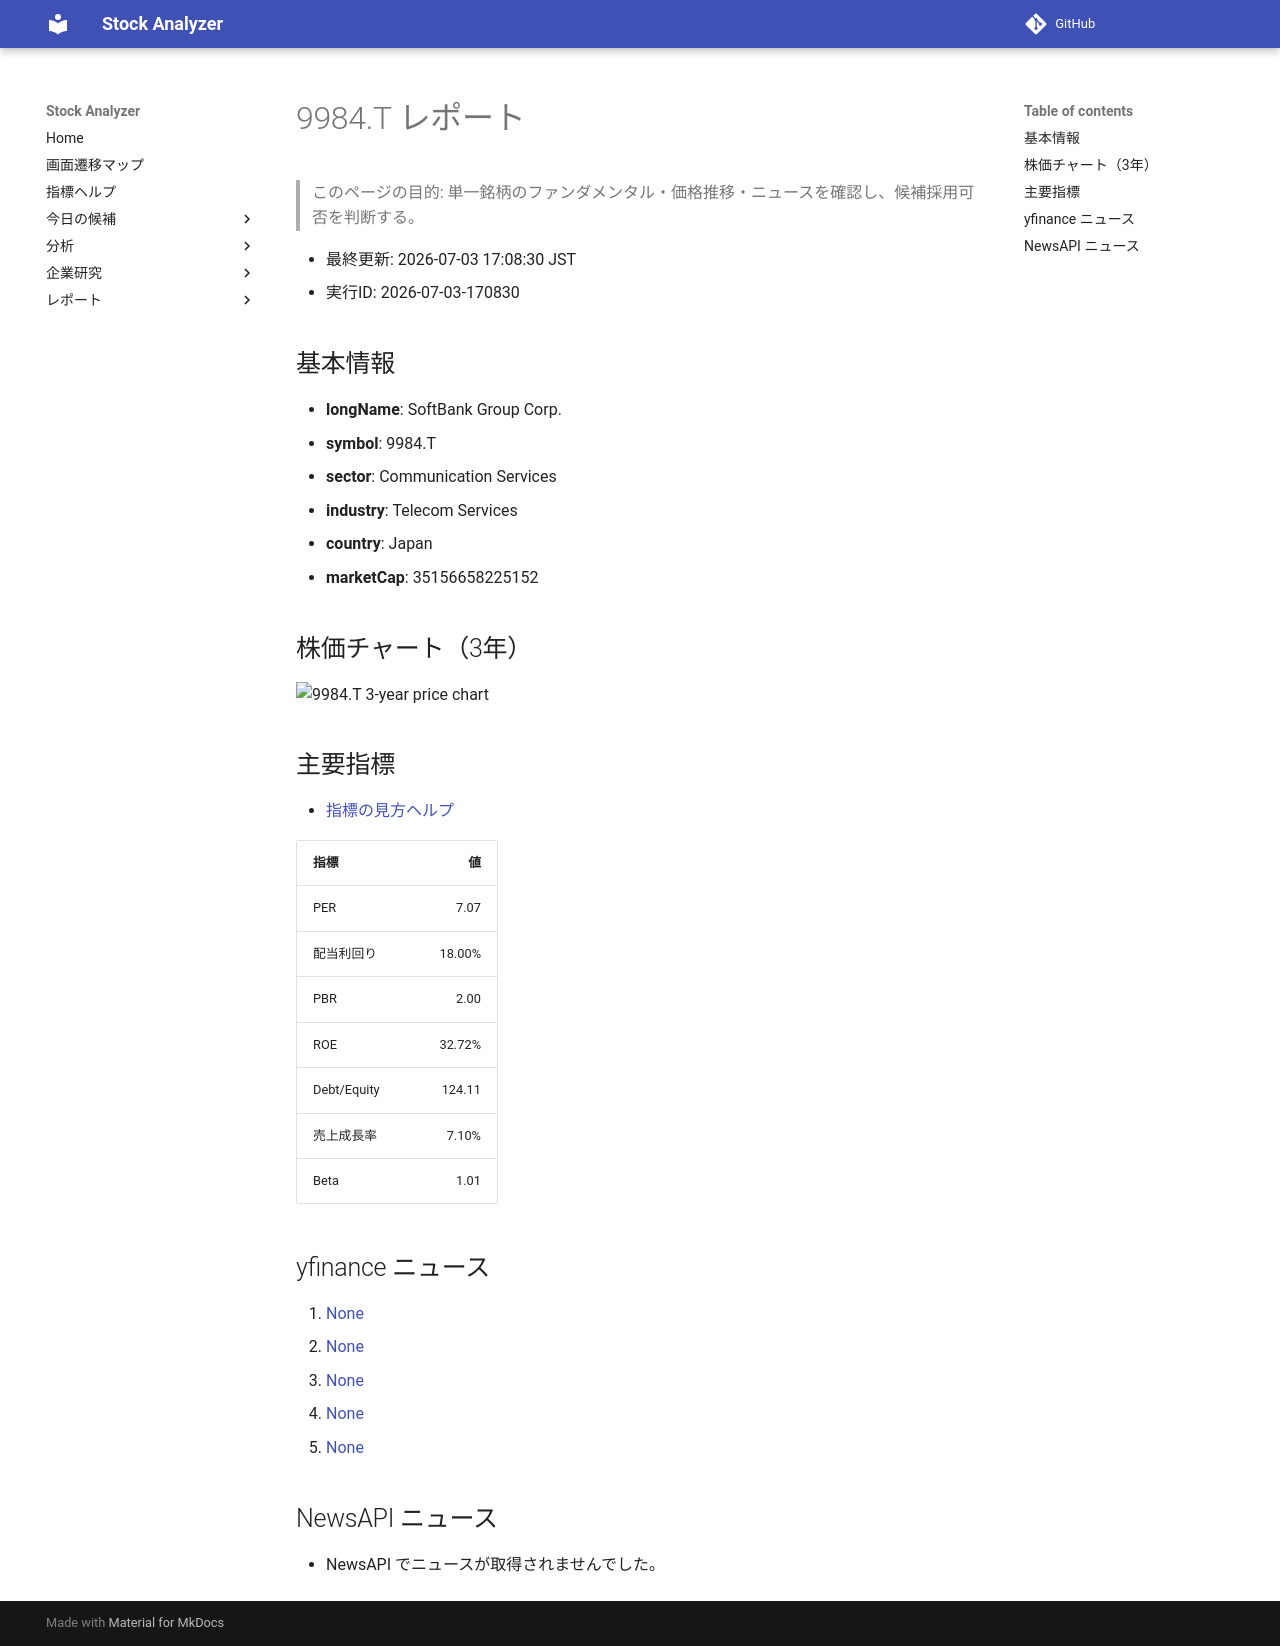

repository: Yumi-note/Making-APP · page: reports/2026-07-03/170830/9984_T/index.html · generator: mkdocs

# 9984.T レポート

> このページの目的: 単一銘柄のファンダメンタル・価格推移・ニュースを確認し、候補採用可否を判断する。

- 最終更新: 2026-07-03 17:08:30 JST
- 実行ID: 2026-07-03-170830

## 基本情報

- **longName**: SoftBank Group Corp.
- **symbol**: 9984.T
- **sector**: Communication Services
- **industry**: Telecom Services
- **country**: Japan
- **marketCap**: 35156658225152

## 株価チャート（3年）

![9984.T 3-year price chart](9984_T_3y.png)

## 主要指標

- [指標の見方ヘルプ](../../../../indicators.md)

| 指標 | 値 |
|---|---:|
| PER | 7.07 |
| 配当利回り | 18.00% |
| PBR | 2.00 |
| ROE | 32.72% |
| Debt/Equity | 124.11 |
| 売上成長率 | 7.10% |
| Beta | 1.01 |

## yfinance ニュース

1. [None](None)
2. [None](None)
3. [None](None)
4. [None](None)
5. [None](None)

## NewsAPI ニュース

- NewsAPI でニュースが取得されませんでした。
